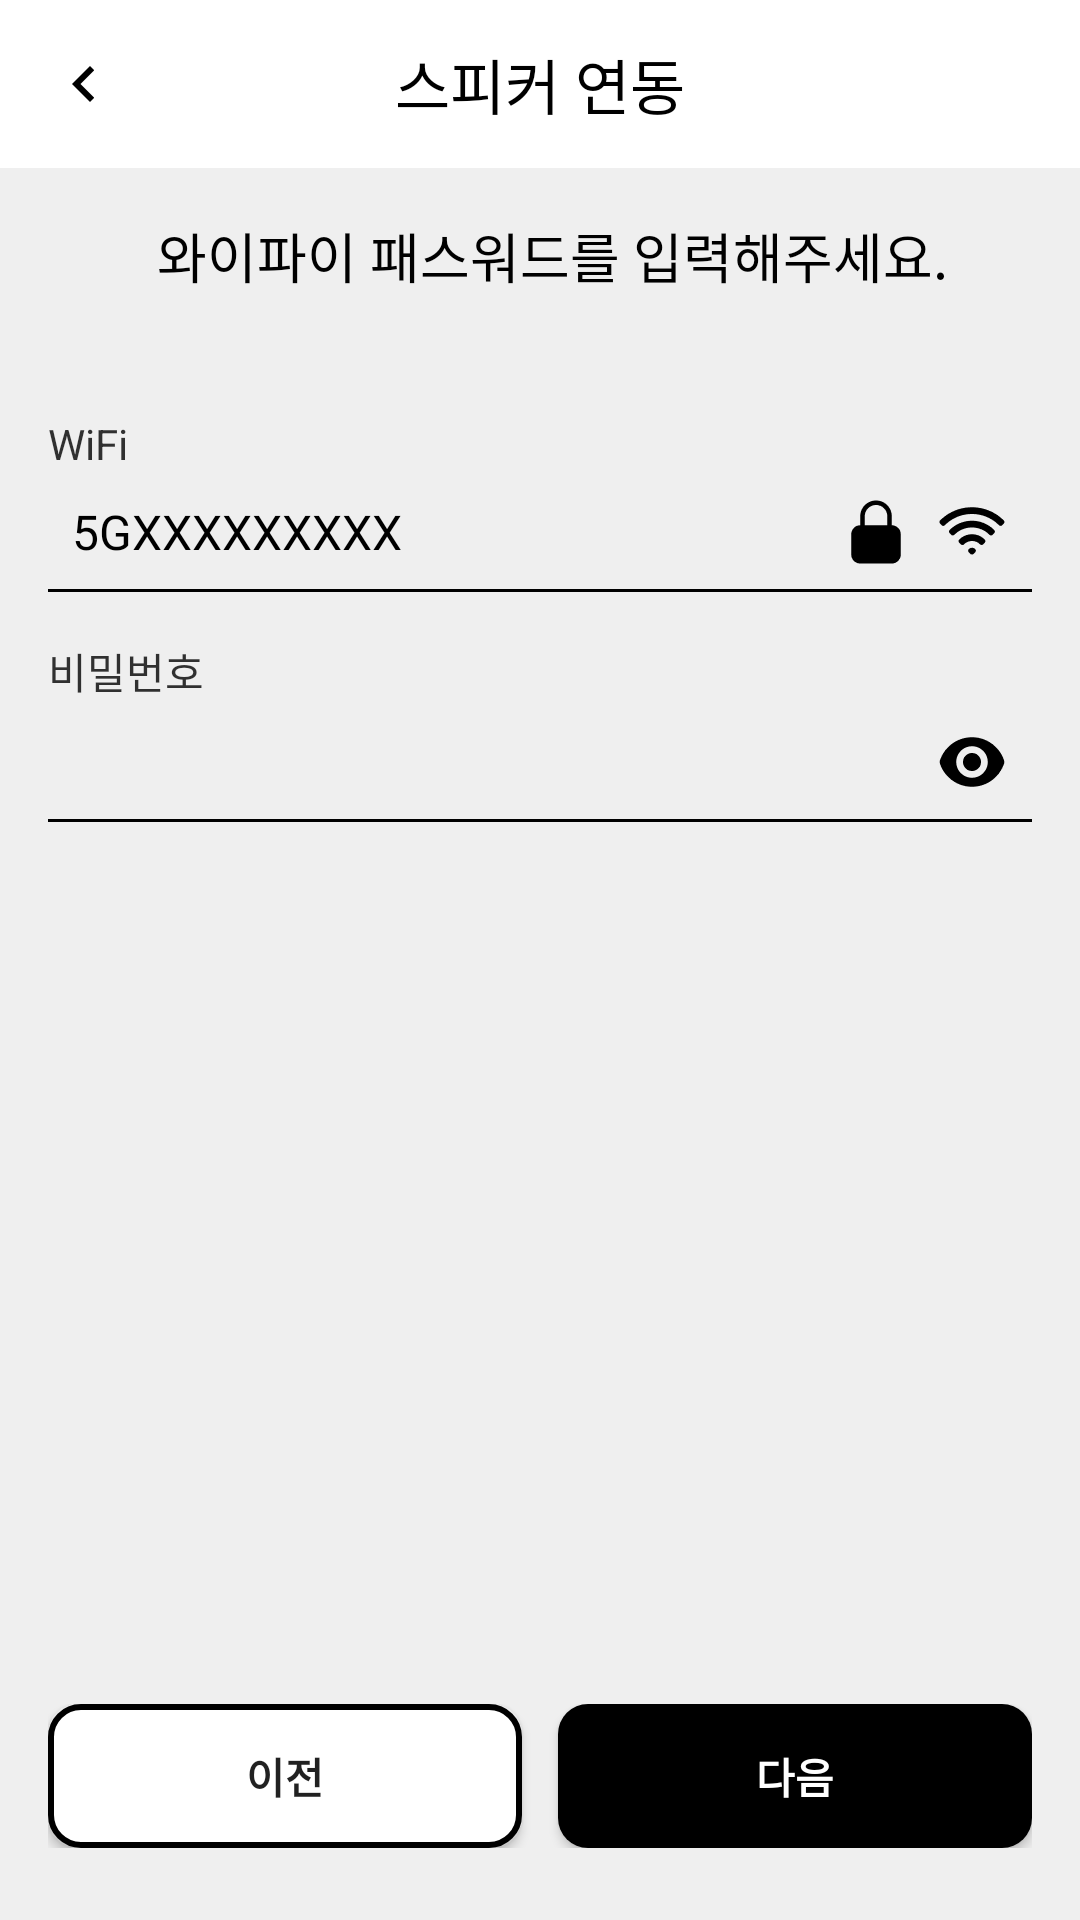

Write the Android layout XML for this screen, with the resource values it uses.
<!-- AndroidManifest.xml: application theme Theme.SoundMasking -->
<!-- res/layout/activity_input_wifi_password.xml -->
<?xml version="1.0" encoding="utf-8"?>
<layout xmlns:android="http://schemas.android.com/apk/res/android"
    xmlns:app="http://schemas.android.com/apk/res-auto"
    xmlns:tools="http://schemas.android.com/tools">

    <data>

    </data>

    <RelativeLayout
        android:layout_width="match_parent"
        android:layout_height="match_parent"
        android:background="@color/gray_background"
        tools:context=".intro.StartSpeakerSettingActivity">

        <RelativeLayout
            android:id="@+id/toolbar"
            android:background="@color/white"
            android:layout_width="match_parent"
            android:layout_height="56dp">

            <ImageButton
                android:id="@+id/toolbar_back_left"
                android:src="@drawable/navigation_chevron_left"
                android:background="@color/white"
                android:layout_width="56dp"
                android:layout_height="56dp"/>

            <TextView
                android:layout_width="wrap_content"
                android:layout_height="wrap_content"
                android:textStyle="normal"
                android:textSize="20dp"
                android:textColor="@color/black"
                android:layout_centerInParent="true"
                android:text="스피커 연동" />
        </RelativeLayout>

        <TextView
            android:id="@+id/explain_textview"
            android:layout_width="328dp"
            android:layout_height="wrap_content"
            android:layout_below="@+id/toolbar"
            android:layout_marginLeft="20dp"
            android:layout_marginTop="16dp"
            android:layout_marginBottom="40dp"
            android:gravity="center_horizontal"
            android:lineSpacingExtra="4sp"
            android:text="와이파이 패스워드를 입력해주세요."
            android:textColor="@color/black"
            android:textSize="18dp"

            android:textStyle="normal" />

        <LinearLayout
            android:id="@+id/wifi_input_linear"
            android:layout_marginLeft="16dp"
            android:layout_marginRight="16dp"
            android:layout_below="@+id/explain_textview"
            android:orientation="vertical"
            android:layout_width="match_parent"
            android:layout_height="wrap_content">
            <TextView
                android:layout_width="wrap_content"
                android:layout_height="wrap_content"

                android:textStyle="normal"
                android:textSize="14dp"
                android:textColor="@color/light_black"
                android:text="WiFi"/>
            <RelativeLayout
                android:layout_width="match_parent"
                android:layout_height="40dp">

                <TextView
                    android:id="@+id/wifi_id_textview"
                    android:layout_width="wrap_content"
                    android:layout_height="wrap_content"
                    android:layout_centerVertical="true"
                    android:layout_marginLeft="8dp"
                    android:text="5GXXXXXXXXX "
                    android:textColor="@color/black"
                    android:textSize="16dp" />
                <ImageView
                    android:id="@+id/wifi_antena_imageview"
                    android:layout_marginRight="8dp"
                    android:layout_alignParentRight="true"
                    android:layout_centerVertical="true"
                    android:src="@drawable/wifi_antena_icon"
                    android:layout_width="wrap_content"
                    android:layout_height="wrap_content"/>
                <ImageView
                    android:layout_toLeftOf="@+id/wifi_antena_imageview"
                    android:id="@+id/wifi_secu_imageview"
                    android:layout_marginRight="8dp"
                    android:layout_centerVertical="true"
                    android:src="@drawable/wifi_secu_icon"
                    android:layout_width="wrap_content"
                    android:layout_height="wrap_content"/>
                <View

                    android:layout_alignParentBottom="true"
                    android:background="@color/black"
                    android:layout_width="match_parent"
                    android:layout_height="1dp"/>
            </RelativeLayout>
        </LinearLayout>
        <LinearLayout
            android:id="@+id/wifi_password_linear"
            android:layout_marginTop="16dp"
            android:layout_marginLeft="16dp"
            android:layout_marginRight="16dp"
            android:layout_below="@+id/wifi_input_linear"
            android:orientation="vertical"
            android:layout_width="match_parent"
            android:layout_height="wrap_content">
            <TextView
                android:layout_width="wrap_content"
                android:layout_height="wrap_content"

                android:textStyle="normal"
                android:textSize="14dp"
                android:textColor="@color/light_black"
                android:text="비밀번호"/>
            <RelativeLayout
                android:layout_width="match_parent"
                android:layout_height="40dp">

                <EditText
                    android:inputType="textPassword"
                    android:background="@android:color/transparent"
                    android:id="@+id/password_wifi_edittext"
                    android:layout_width="wrap_content"
                    android:layout_height="match_parent"
                    android:layout_alignParentLeft="true"
                    android:layout_centerVertical="true"
                    android:layout_marginLeft="8dp"
                    android:layout_marginRight="8dp"
                    android:layout_toStartOf="@+id/eye_passowrd_imageview"
                    android:text=""
                    android:textColor="@color/black"
                    android:textSize="16dp" />

                <ImageView
                    android:id="@+id/eye_passowrd_imageview"
                    android:layout_width="wrap_content"
                    android:layout_height="wrap_content"
                    android:layout_alignParentRight="true"
                    android:layout_centerVertical="true"
                    android:layout_marginRight="8dp"
                    android:src="@drawable/eye_passowrd_icon" />
                <View

                    android:layout_alignParentBottom="true"
                    android:background="@color/black"
                    android:layout_width="match_parent"
                    android:layout_height="1dp"/>
            </RelativeLayout>
        </LinearLayout>

        <LinearLayout
            android:id="@+id/confirm_linear"
            android:layout_width="match_parent"
            android:layout_height="wrap_content"
            android:layout_alignParentBottom="true"
            android:layout_marginLeft="16dp"
            android:layout_marginRight="16dp"
            android:layout_marginBottom="24dp">

            <androidx.appcompat.widget.AppCompatButton
                android:textStyle="bold"
                android:id="@+id/speaker_start_popup_cancel"
                android:layout_width="0dp"
                android:layout_height="wrap_content"
                android:layout_weight="1"
                android:background="@drawable/white_btn"
                android:text="이전" />

            <androidx.appcompat.widget.AppCompatButton
                android:textStyle="bold"
                android:id="@+id/speaker_start_popup_apply"
                android:layout_width="0dp"
                android:layout_height="wrap_content"
                android:layout_marginLeft="12dp"
                android:layout_weight="1"
                android:background="@drawable/black_btn"
                android:text="다음"
                android:textColor="@color/white" />
        </LinearLayout>
    </RelativeLayout>
</layout>
<!-- resources referenced by this layout -->
<resources>
  <color name="black">#FF000000</color>
  <color name="gray_background">#efefef</color>
  <color name="light_black">#cc000000</color>
  <color name="white">#FFFFFFFF</color>
  <!-- drawable black_btn (drawable) -->
  <?xml version="1.0" encoding="utf-8"?>
  <shape xmlns:android="http://schemas.android.com/apk/res/android" >
      <solid android:color="@color/black" />
      <corners android:radius="10dp" />
  </shape>
  <!-- drawable eye_passowrd_icon: png bitmap (drawable-hdpi, 413 bytes) -->
  <!-- drawable navigation_chevron_left: png bitmap (drawable-hdpi, 175 bytes) -->
  <!-- drawable white_btn (drawable) -->
  <?xml version="1.0" encoding="utf-8"?>
  <shape
      xmlns:android="http://schemas.android.com/apk/res/android"
      android:shape="rectangle">
      <solid android:color="@color/white" />
      <corners android:radius="10dp" />
      <stroke
          android:width="2dp"
          android:color="@color/black" />
  </shape>
  <!-- drawable wifi_antena_icon: png bitmap (drawable-hdpi, 422 bytes) -->
  <!-- drawable wifi_secu_icon: png bitmap (drawable-hdpi, 310 bytes) -->
  <style name="Theme.SoundMasking" parent="Theme.MaterialComponents.Light.NoActionBar">
          
          <item name="colorPrimary">@color/purple_500</item>
          <item name="colorPrimaryVariant">@color/purple_700</item>
          <item name="colorOnPrimary">@color/white</item>
          
          <item name="colorSecondary">@color/teal_200</item>
          <item name="colorSecondaryVariant">@color/teal_700</item>
          <item name="colorOnSecondary">@color/black</item>
          
          <item name="android:statusBarColor" tools:targetApi="l">?attr/colorPrimaryVariant</item>
          
      </style>
  <color name="purple_500">#FF6200EE</color>
  <color name="purple_700">#FF3700B3</color>
  <color name="teal_200">#FF03DAC5</color>
  <color name="teal_700">#FF018786</color>
</resources>
